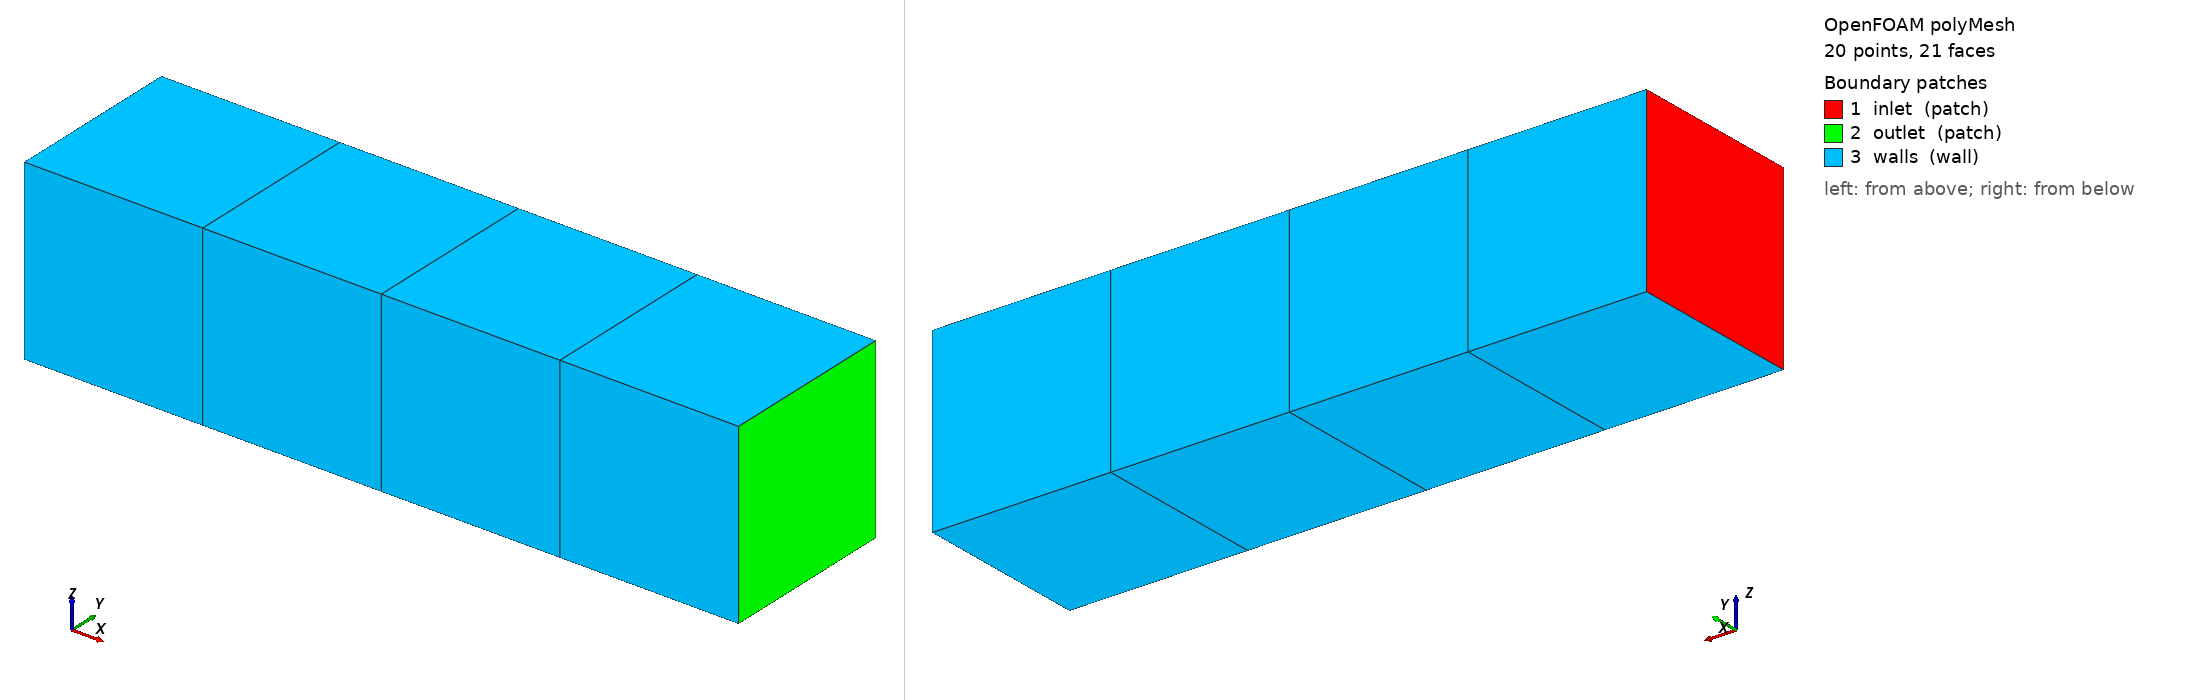

OpenFOAM case: the committed polyMesh, 20 points, 21 faces. Boundary patches (legend numbers): 1 inlet (patch), 2 outlet (patch), 3 walls (wall). Left view from above one corner, right view from below the opposite corner. Boundary conditions: 8 field file(s) under 0/; 3 of 3 drawn patches have an entry in a shipped field file.

=== constant/polyMesh/boundary ===
FoamFile
{
    version     2.0;
    format      ascii;
    class       polyBoundaryMesh;
    location    "constant/polyMesh";
    object      boundary;
}
3
(
    inlet
    {
        type            patch;
        nFaces          1;
        startFace       3;
    }
    outlet
    {
        type            patch;
        nFaces          1;
        startFace       4;
    }
    walls
    {
        type            wall;
        inGroups        1(wall);
        nFaces          16;
        startFace       5;
    }
)


=== system/controlDict ===
FoamFile
{
    version     2.0;
    format      ascii;
    class       dictionary;
    location    "system";
    object      controlDict;
}
application     porousSimpleFoam;
startFrom       startTime;
startTime       0;
stopAt          endTime;
endTime         1200;
deltaT          0.05;
writeControl    timeStep;
writeInterval   6000;
purgeWrite      0;
writeFormat     ascii;
writePrecision  12;
writeCompression off;
timeFormat      general;
timePrecision   6;
runTimeModifiable true;


=== 0/beta0 ===
FoamFile
{
    version     2.0;
    format      ascii;
    class       volScalarField;
    location    "0";
    object      beta0;
}
dimensions      [0 0 0 0 0 0 0];
internalField   nonuniform List<scalar>
4
(
2
2
1
1
);
boundaryField
{
    inlet
    {
        type            zeroGradient;
        flux_mol_s      0;
    }
    outlet
    {
        type            zeroGradient;
        flux_mol_s      0;
    }
    walls
    {
        type            zeroGradient;
        flux_mol_s      0;
    }
}


=== 0/beta_0 ===
FoamFile
{
    version     2.0;
    format      ascii;
    class       volScalarField;
    location    "0";
    object      beta_0;
}
dimensions      [0 0 0 0 0 0 0];
internalField   nonuniform List<scalar>
4
(
2
2
1
1
);
boundaryField
{
    inlet
    {
        type            zeroGradient;
        flux_mol_s      0;
    }
    outlet
    {
        type            zeroGradient;
        flux_mol_s      0;
    }
    walls
    {
        type            zeroGradient;
        flux_mol_s      0;
    }
}


=== 0/beta_1 ===
FoamFile
{
    version     2.0;
    format      ascii;
    class       volScalarField;
    location    "0";
    object      beta_1;
}
dimensions      [0 0 0 0 0 0 0];
internalField   nonuniform List<scalar>
4
(
0
0
0
0
);
boundaryField
{
    inlet
    {
        type            zeroGradient;
        flux_mol_s      0;
    }
    outlet
    {
        type            zeroGradient;
        flux_mol_s      0;
    }
    walls
    {
        type            zeroGradient;
        flux_mol_s      0;
    }
}


=== 0/empowerment_bits ===
FoamFile
{
    version     2.0;
    format      ascii;
    class       volScalarField;
    location    "0";
    object      empowerment_bits;
}
dimensions      [0 0 0 0 0 0 0];
internalField   nonuniform List<scalar>
4
(
1.42
1.48
1.45
1.4
);
boundaryField
{
    inlet
    {
        type            zeroGradient;
        flux_mol_s      0;
    }
    outlet
    {
        type            zeroGradient;
        flux_mol_s      0;
    }
    walls
    {
        type            zeroGradient;
        flux_mol_s      0;
    }
}


=== 0/glmm_fixed_effect_beta0_plus_beta1_x ===
FoamFile
{
    version     2.0;
    format      ascii;
    class       volScalarField;
    location    "0";
    object      glmm_fixed_effect_beta0_plus_beta1_x;
}
dimensions      [0 0 0 0 0 0 0];
internalField   nonuniform List<scalar>
4
(
1.625
1.744
1.931
2.118
);
boundaryField
{
    inlet
    {
        type            zeroGradient;
        flux_mol_s      0;
    }
    outlet
    {
        type            zeroGradient;
        flux_mol_s      0;
    }
    walls
    {
        type            zeroGradient;
        flux_mol_s      0;
    }
}


=== 0/glmm_observed_y ===
FoamFile
{
    version     2.0;
    format      ascii;
    class       volScalarField;
    location    "0";
    object      glmm_observed_y;
}
dimensions      [0 0 0 0 0 0 0];
internalField   nonuniform List<scalar>
4
(
1.5618
1.728
1.9562
2.172
);
boundaryField
{
    inlet
    {
        type            zeroGradient;
        flux_mol_s      0;
    }
    outlet
    {
        type            zeroGradient;
        flux_mol_s      0;
    }
    walls
    {
        type            zeroGradient;
        flux_mol_s      0;
    }
}


=== 0/glmm_random_intercept_b_i ===
FoamFile
{
    version     2.0;
    format      ascii;
    class       volScalarField;
    location    "0";
    object      glmm_random_intercept_b_i;
}
dimensions      [0 0 0 0 0 0 0];
internalField   nonuniform List<scalar>
4
(
-0.06
-0.02
0.03
0.05
);
boundaryField
{
    inlet
    {
        type            zeroGradient;
        flux_mol_s      0;
    }
    outlet
    {
        type            zeroGradient;
        flux_mol_s      0;
    }
    walls
    {
        type            zeroGradient;
        flux_mol_s      0;
    }
}


=== 0/glmm_residual_eps_ij ===
FoamFile
{
    version     2.0;
    format      ascii;
    class       volScalarField;
    location    "0";
    object      glmm_residual_eps_ij;
}
dimensions      [0 0 0 0 0 0 0];
internalField   nonuniform List<scalar>
4
(
-0.0032
0.004
-0.0048
0.004
);
boundaryField
{
    inlet
    {
        type            zeroGradient;
        flux_mol_s      0;
    }
    outlet
    {
        type            zeroGradient;
        flux_mol_s      0;
    }
    walls
    {
        type            zeroGradient;
        flux_mol_s      0;
    }
}


Also in the case, not shown: constant/polyMesh/faces (numeric list); constant/polyMesh/neighbour (numeric list); constant/polyMesh/owner (numeric list); constant/polyMesh/points (numeric list).
